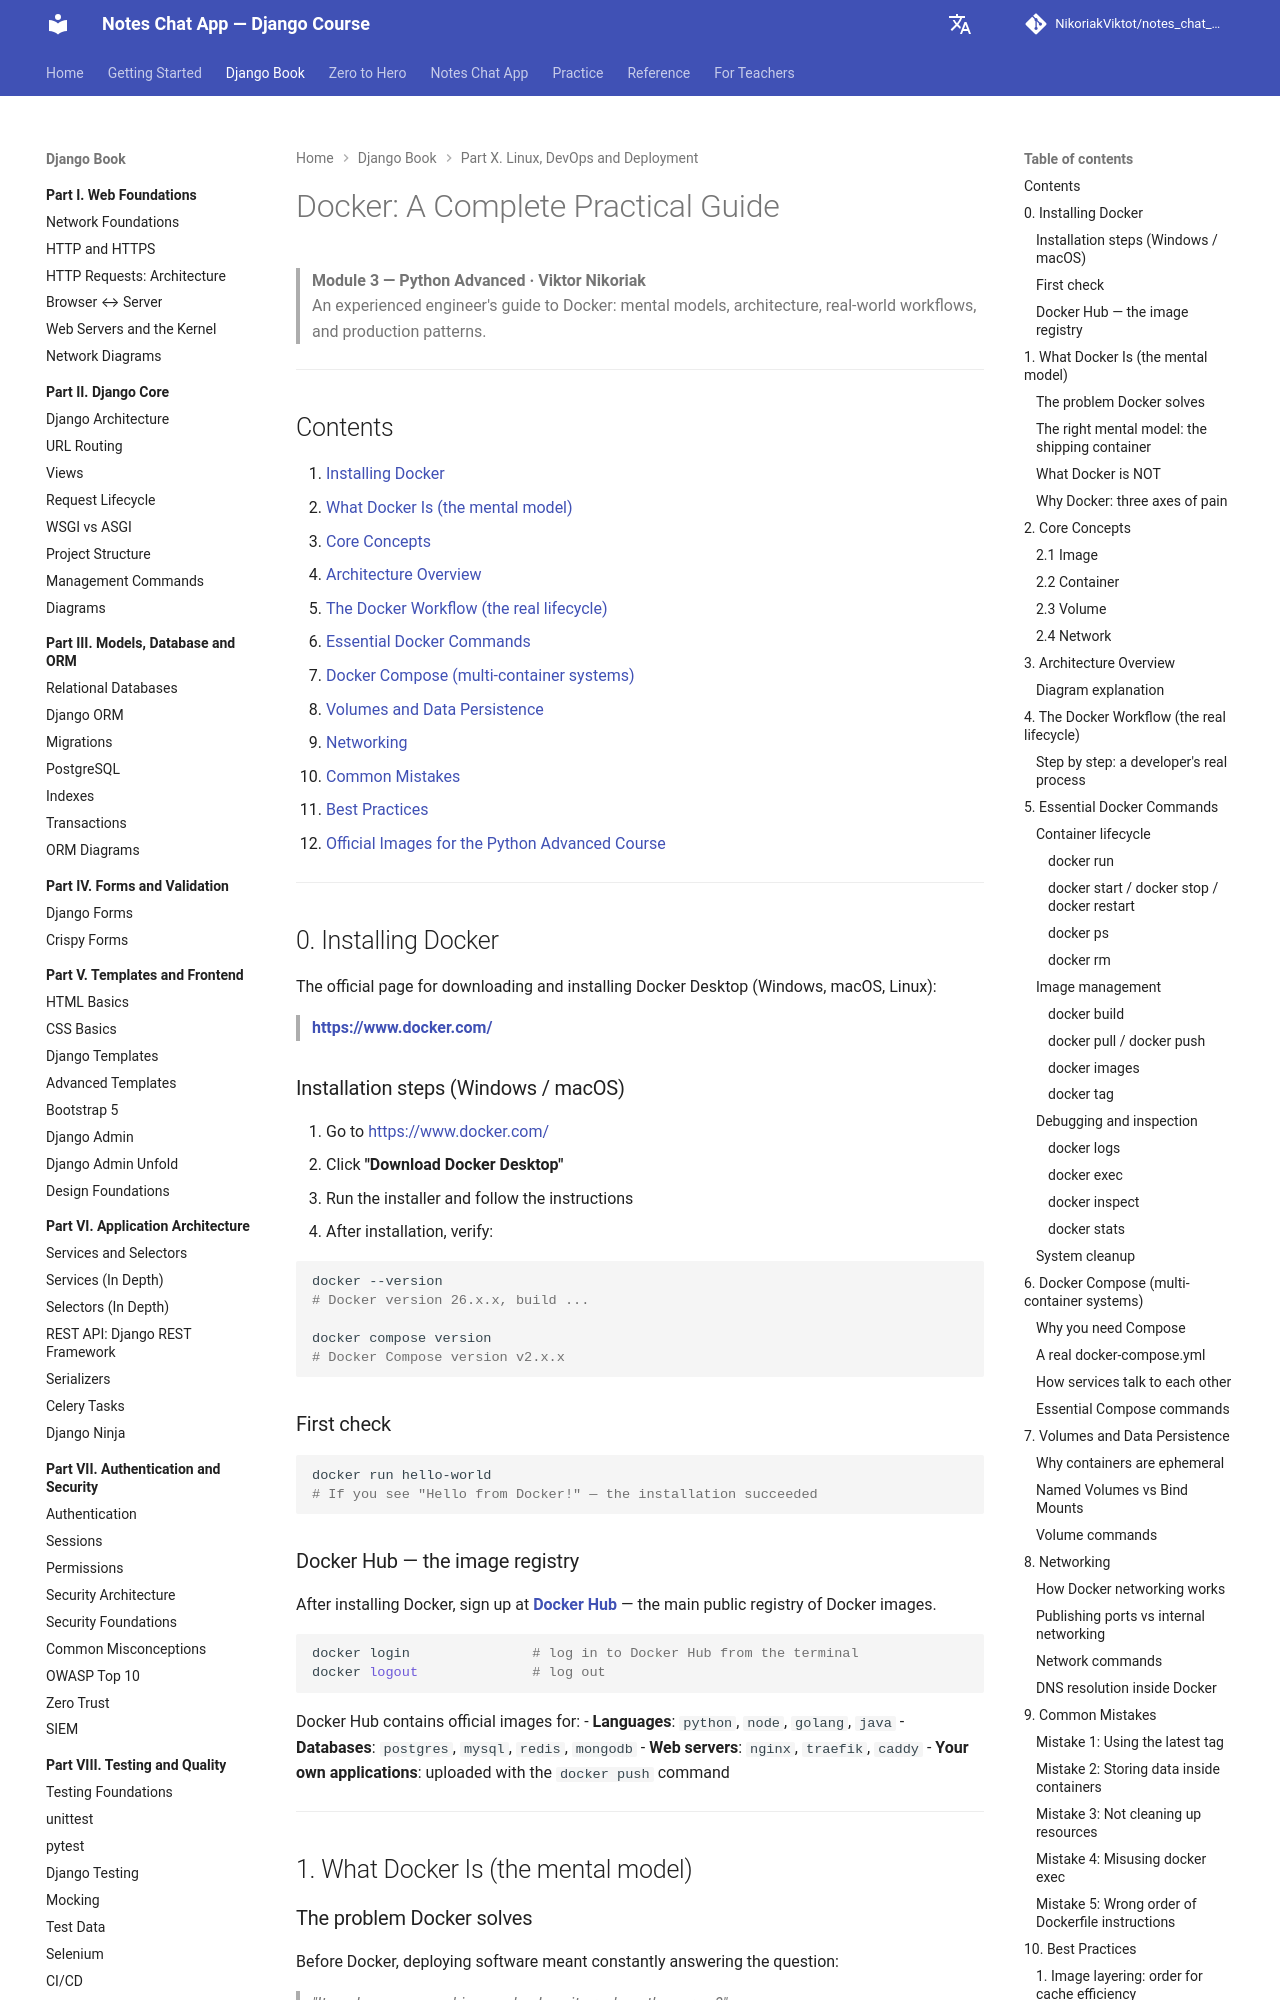

repository: NikoriakViktot/notes_chat_app · page: en/10_linux_and_devops/docker_guide/index.html · generator: mkdocs

# Docker: Повний практичний посібник

> **Модуль 3 — Python Advanced · Віктор Нікоряк**  
> Посібник досвідченого інженера з Docker: ментальні моделі, архітектура, реальні робочі процеси та продакшн-патерни.

---

## Зміст

0. [Встановлення Docker](#0-встановлення-docker)
1. [Що таке Docker (ментальна модель)](#1-що-таке-docker-ментальна-модель)
2. [Основні концепції](#2-основні-концепції)
3. [Огляд архітектури](#3-огляд-архітектури)
4. [Робочий процес Docker (реальний lifecycle)](#4-робочий-процес-docker-реальний-lifecycle)
5. [Основні команди Docker](#5-основні-команди-docker)
6. [Docker Compose (багатоконтейнерні системи)](#6-docker-compose-багатоконтейнерні-системи)
7. [Volumes та збереження даних](#7-volumes-та-збереження-даних)
8. [Мережі (Networking)](#8-мережі-networking)
9. [Типові помилки](#9-типові-помилки)
10. [Найкращі практики](#10-найкращі-практики)
11. [Офіційні образи для курсу Python Advanced](#11-офіційні-образи-для-курсу-python-advanced)

---

## 0. Встановлення Docker

Офіційна сторінка для завантаження та встановлення Docker Desktop (Windows, macOS, Linux):

> **[https://www.docker.com/](https://www.docker.com/)**

### Кроки встановлення (Windows / macOS)

1. Перейдіть на [https://www.docker.com/](https://www.docker.com/)
2. Натисніть **"Download Docker Desktop"**
3. Запустіть інсталятор та дотримуйтесь інструкцій
4. Після встановлення перевірте:

```bash
docker --version
# Docker version 26.x.x, build ...

docker compose version
# Docker Compose version v2.x.x
```

### Перша перевірка

```bash
docker run hello-world
# Якщо побачили "Hello from Docker!" — встановлення успішне
```

### Docker Hub — реєстр образів

Після встановлення Docker зареєструйтеся на **[Docker Hub](https://hub.docker.com/)** — головному публічному реєстрі Docker-образів.

```bash
docker login               # увійти в Docker Hub з термінала
docker logout              # вийти
```

Docker Hub містить офіційні образи для:
- **Мов**: `python`, `node`, `golang`, `java`
- **БД**: `postgres`, `mysql`, `redis`, `mongodb`
- **Веб-серверів**: `nginx`, `traefik`, `caddy`
- **Ваших власних додатків**: завантаженних командою `docker push`

---

## 1. Що таке Docker (ментальна модель)

### Проблема, яку вирішує Docker

До Docker розгортання ПЗ означало постійну відповідь на питання:

> *"У мене на машині працює — чому на сервері падає?"*

Відповідь завжди була однаковою: **середовище різне**. Різна ОС, різні версії бібліотек, різні системні залежності, різні шляхи Python.

Docker вирішує це, пакуючи не тільки ваш код — але й **усе виконавче середовище**, від якого залежить ваш код.
